6-way image classification set "OneboardShapeDataset" from GitHub (timonharz/OneboardShapeDataset); label vocabulary: ellipse, line, parallelogram, pentagon, rectangle, trapezoid.

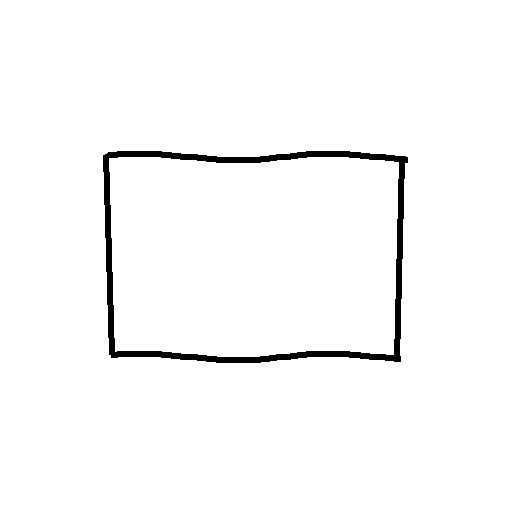
Label: trapezoid

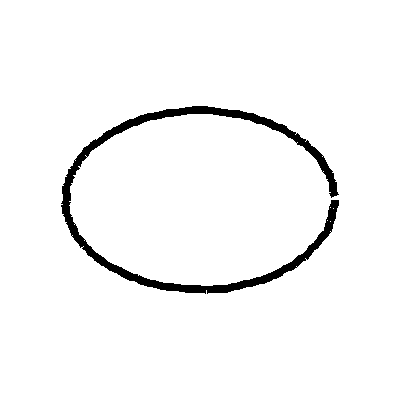
Label: ellipse

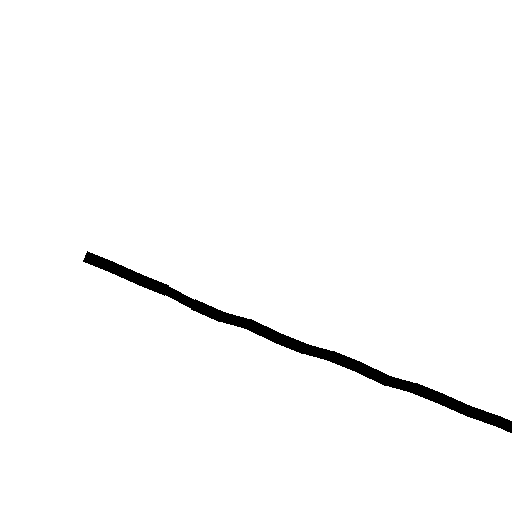
Label: line

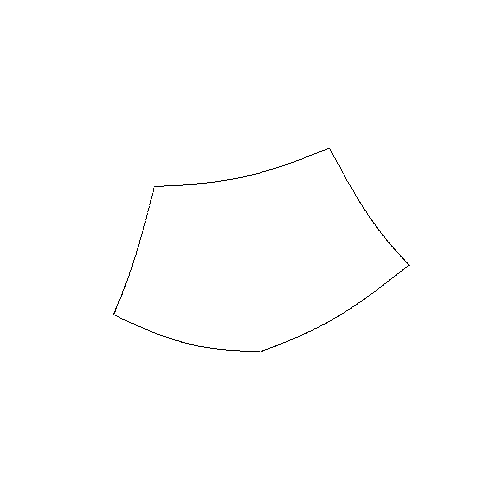
Label: pentagon

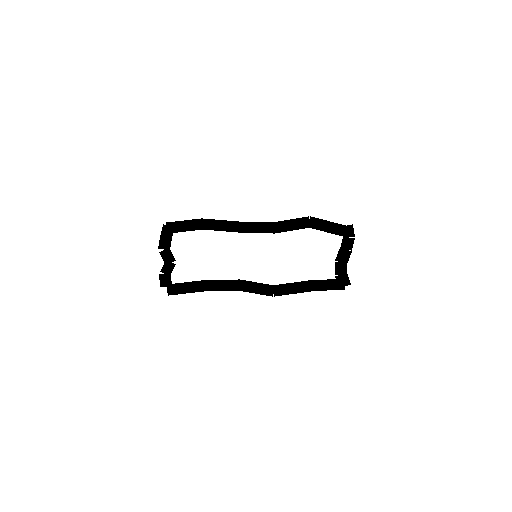
Label: rectangle

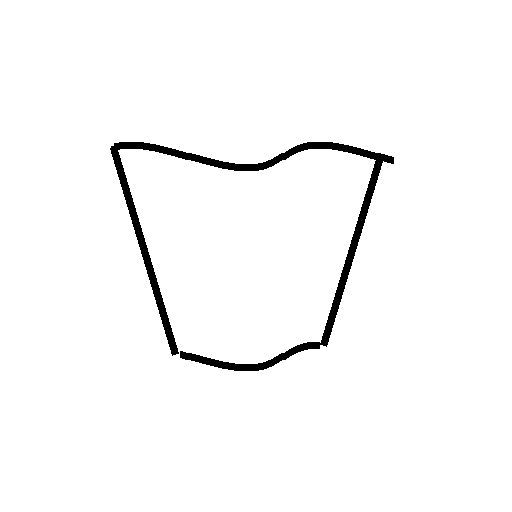
Label: trapezoid
